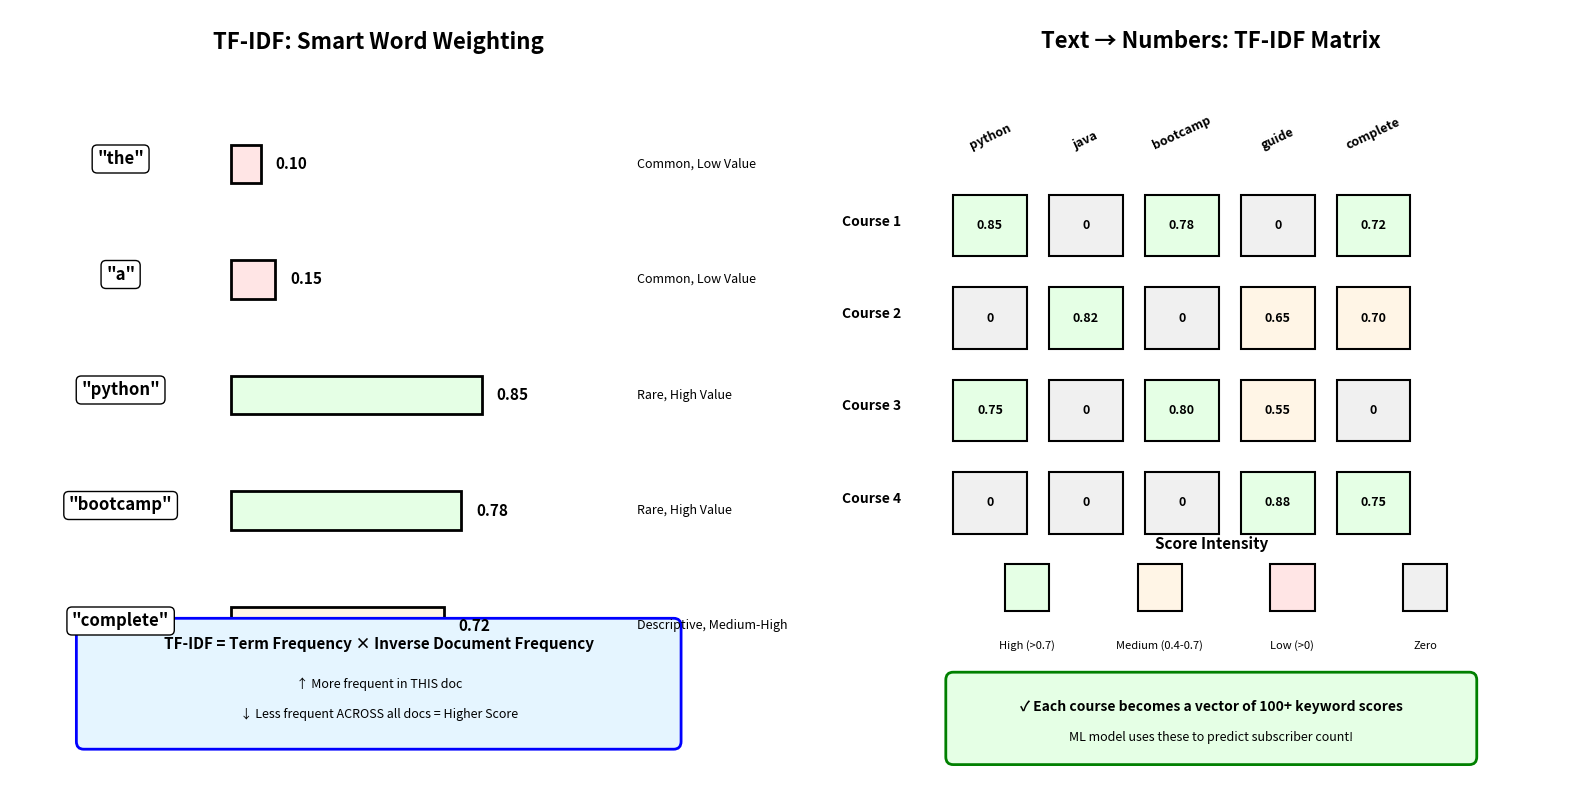

Source code (Python):
import matplotlib.pyplot as plt
from matplotlib.patches import FancyBboxPatch, Rectangle
import numpy as np

# Create figure
fig, (ax1, ax2) = plt.subplots(1, 2, figsize=(16, 8))

# LEFT SIDE: TF-IDF Concept
ax1.set_xlim(0, 10)
ax1.set_ylim(0, 10)
ax1.axis('off')
ax1.text(5, 9.5, 'TF-IDF: Smart Word Weighting', fontsize=16, fontweight='bold', ha='center')

# Example words with scores
words_scores = [
    ("the", 0.1, "Common, Low Value", '#FFE5E5'),
    ("a", 0.15, "Common, Low Value", '#FFE5E5'),
    ("python", 0.85, "Rare, High Value", '#E5FFE5'),
    ("bootcamp", 0.78, "Rare, High Value", '#E5FFE5'),
    ("complete", 0.72, "Descriptive, Medium-High", '#FFF5E6'),
]

y_start = 8
for i, (word, score, desc, color) in enumerate(words_scores):
    y_pos = y_start - i * 1.5
    
    # Word label
    ax1.text(1.5, y_pos, f'"{word}"', fontsize=12, ha='center', fontweight='bold',
            bbox=dict(boxstyle='round', facecolor='white', edgecolor='black'))
    
    # Score bar
    bar_width = score * 4
    bar = Rectangle((3, y_pos - 0.25), bar_width, 0.5, 
                    facecolor=color, edgecolor='black', linewidth=2)
    ax1.add_patch(bar)
    ax1.text(3 + bar_width + 0.2, y_pos, f'{score:.2f}', 
            fontsize=11, va='center', fontweight='bold')
    
    # Description
    ax1.text(8.5, y_pos, desc, fontsize=9, va='center', style='italic')

# Formula box
formula_box = FancyBboxPatch((1, 0.5), 8, 1.5, 
                            boxstyle="round,pad=0.1", 
                            edgecolor='blue', facecolor='#E5F5FF', linewidth=2)
ax1.add_patch(formula_box)
ax1.text(5, 1.7, 'TF-IDF = Term Frequency × Inverse Document Frequency', 
        fontsize=11, ha='center', fontweight='bold')
ax1.text(5, 1.2, '↑ More frequent in THIS doc', fontsize=9, ha='center')
ax1.text(5, 0.8, '↓ Less frequent ACROSS all docs = Higher Score', fontsize=9, ha='center')

# RIGHT SIDE: Matrix Visualization
ax2.set_xlim(0, 10)
ax2.set_ylim(0, 10)
ax2.axis('off')
ax2.text(5, 9.5, 'Text → Numbers: TF-IDF Matrix', fontsize=16, fontweight='bold', ha='center')

# Sample matrix
features = ['python', 'java', 'bootcamp', 'guide', 'complete']
courses = ['Course 1', 'Course 2', 'Course 3', 'Course 4']

# Create matrix visualization
matrix_data = np.array([
    [0.85, 0.00, 0.78, 0.00, 0.72],
    [0.00, 0.82, 0.00, 0.65, 0.70],
    [0.75, 0.00, 0.80, 0.55, 0.00],
    [0.00, 0.00, 0.00, 0.88, 0.75],
])

# Headers
header_y = 8.2
for i, feat in enumerate(features):
    x_pos = 2 + i * 1.3
    ax2.text(x_pos, header_y, feat, fontsize=9, ha='center', 
            rotation=25, fontweight='bold')

# Matrix cells
for row_idx, course in enumerate(courses):
    y_pos = 7.2 - row_idx * 1.2
    
    # Row label
    ax2.text(0.8, y_pos, course, fontsize=10, ha='right', fontweight='bold')
    
    for col_idx, value in enumerate(matrix_data[row_idx]):
        x_pos = 2 + col_idx * 1.3
        
        # Cell color based on value
        if value > 0.7:
            cell_color = '#E5FFE5'
        elif value > 0.4:
            cell_color = '#FFF5E6'
        elif value > 0:
            cell_color = '#FFE5E5'
        else:
            cell_color = '#F0F0F0'
        
        cell = Rectangle((x_pos - 0.5, y_pos - 0.4), 1, 0.8, 
                        facecolor=cell_color, edgecolor='black', linewidth=1.5)
        ax2.add_patch(cell)
        ax2.text(x_pos, y_pos, f'{value:.2f}' if value > 0 else '0', 
                fontsize=9, ha='center', va='center', fontweight='bold')

# Legend
legend_y = 2.5
ax2.text(5, legend_y + 0.5, 'Score Intensity', fontsize=11, ha='center', fontweight='bold')
colors = ['#E5FFE5', '#FFF5E6', '#FFE5E5', '#F0F0F0']
labels = ['High (>0.7)', 'Medium (0.4-0.7)', 'Low (>0)', 'Zero']
for i, (color, label) in enumerate(zip(colors, labels)):
    x_pos = 2.5 + i * 1.8
    box = Rectangle((x_pos - 0.3, legend_y - 0.3), 0.6, 0.6, 
                   facecolor=color, edgecolor='black', linewidth=1.5)
    ax2.add_patch(box)
    ax2.text(x_pos, legend_y - 0.8, label, fontsize=8, ha='center')

# Result box
result_box = FancyBboxPatch((1.5, 0.3), 7, 1, 
                           boxstyle="round,pad=0.1", 
                           edgecolor='green', facecolor='#E5FFE5', linewidth=2)
ax2.add_patch(result_box)
ax2.text(5, 0.9, '✓ Each course becomes a vector of 100+ keyword scores', 
        fontsize=10, ha='center', fontweight='bold')
ax2.text(5, 0.5, 'ML model uses these to predict subscriber count!', 
        fontsize=9, ha='center', style='italic')

plt.tight_layout()
plt.savefig('tfidf_vectorization.png', dpi=150, bbox_inches='tight')
print('✓ Saved: tfidf_vectorization.png')
